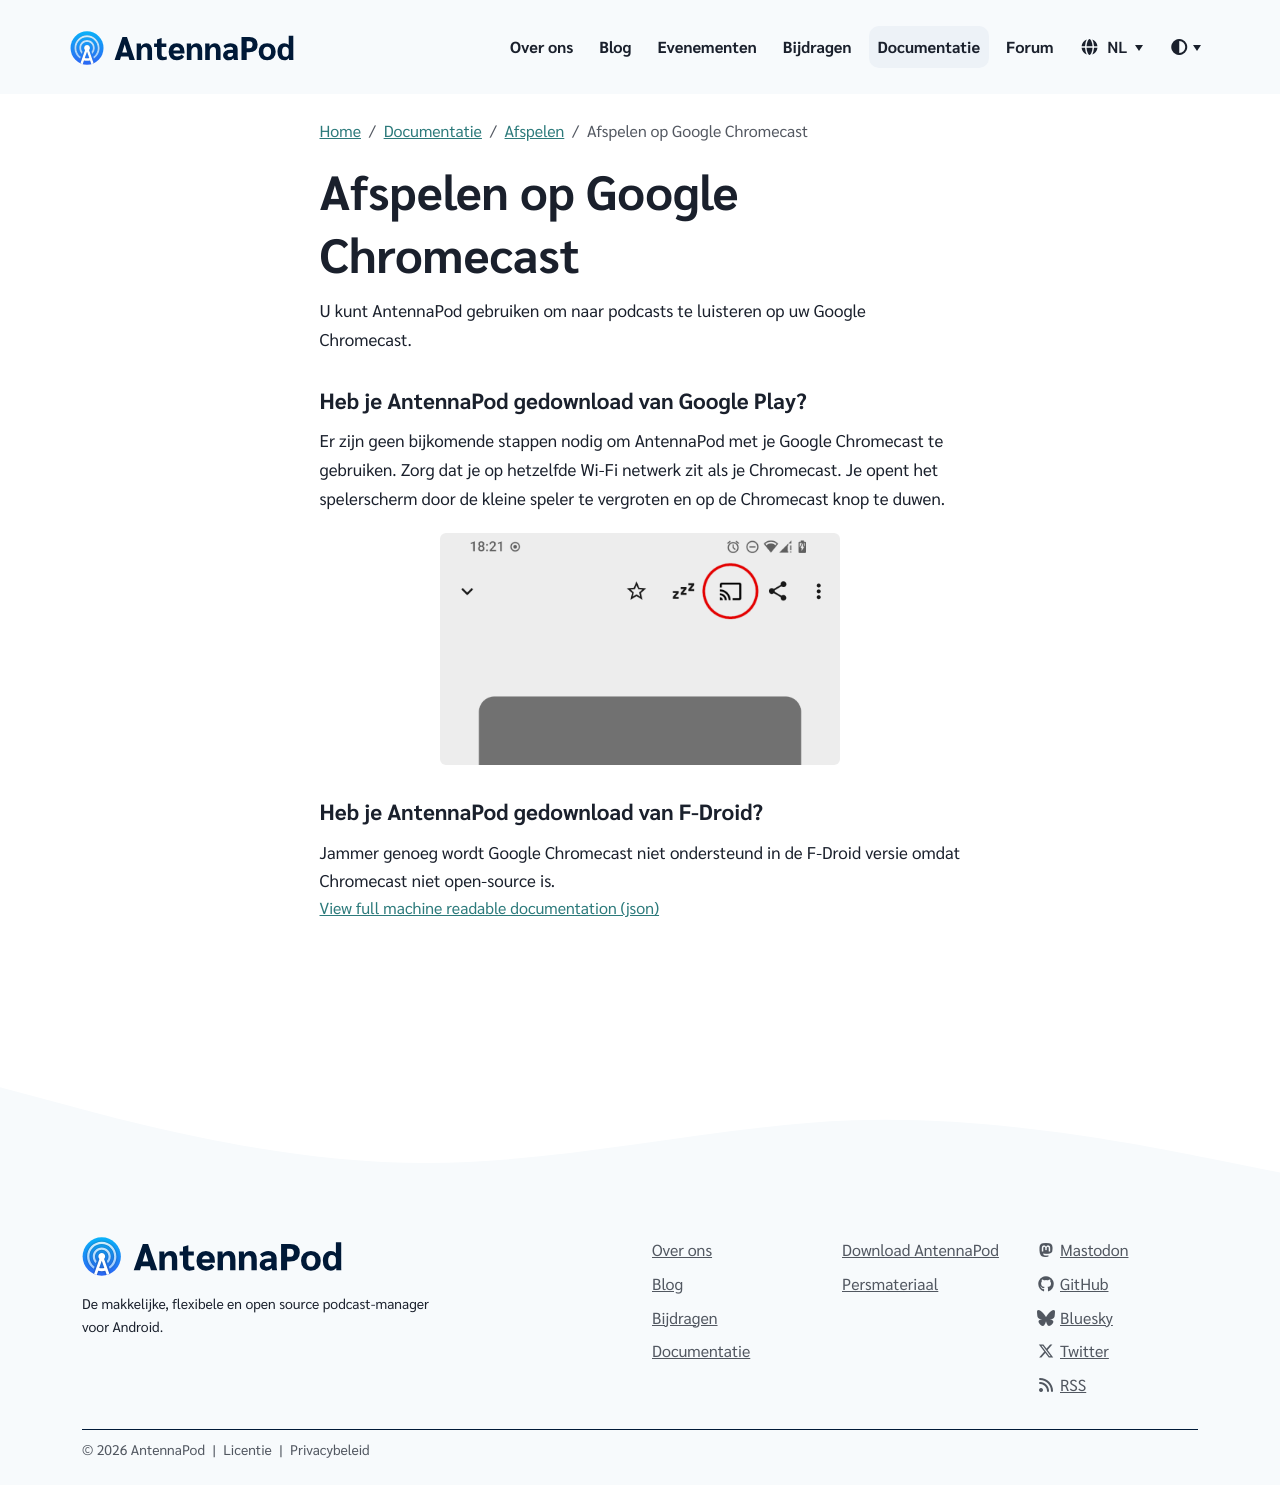

repository: AntennaPod/antennapod.github.io · page: nl/documentation/playback/chromecast.html · generator: jekyll

U kunt AntennaPod gebruiken om naar podcasts te luisteren op uw Google Chromecast.

### Heb je AntennaPod gedownload van **Google Play**?

Er zijn geen bijkomende stappen nodig om AntennaPod met je Google Chromecast te gebruiken. Zorg dat je op hetzelfde Wi-Fi netwerk zit als je Chromecast. Je opent het spelerscherm door de kleine speler te vergroten en op de Chromecast knop te duwen.

{% include image.html alt= "


     Cast button in AntennaPod
    
     "

loc="/assets/images/documentation" file="chromecast.png" max-width="400px" %}

### Heb je AntennaPod gedownload van **F-Droid**?

Jammer genoeg wordt Google Chromecast niet ondersteund in de F-Droid versie omdat Chromecast niet open-source is.
